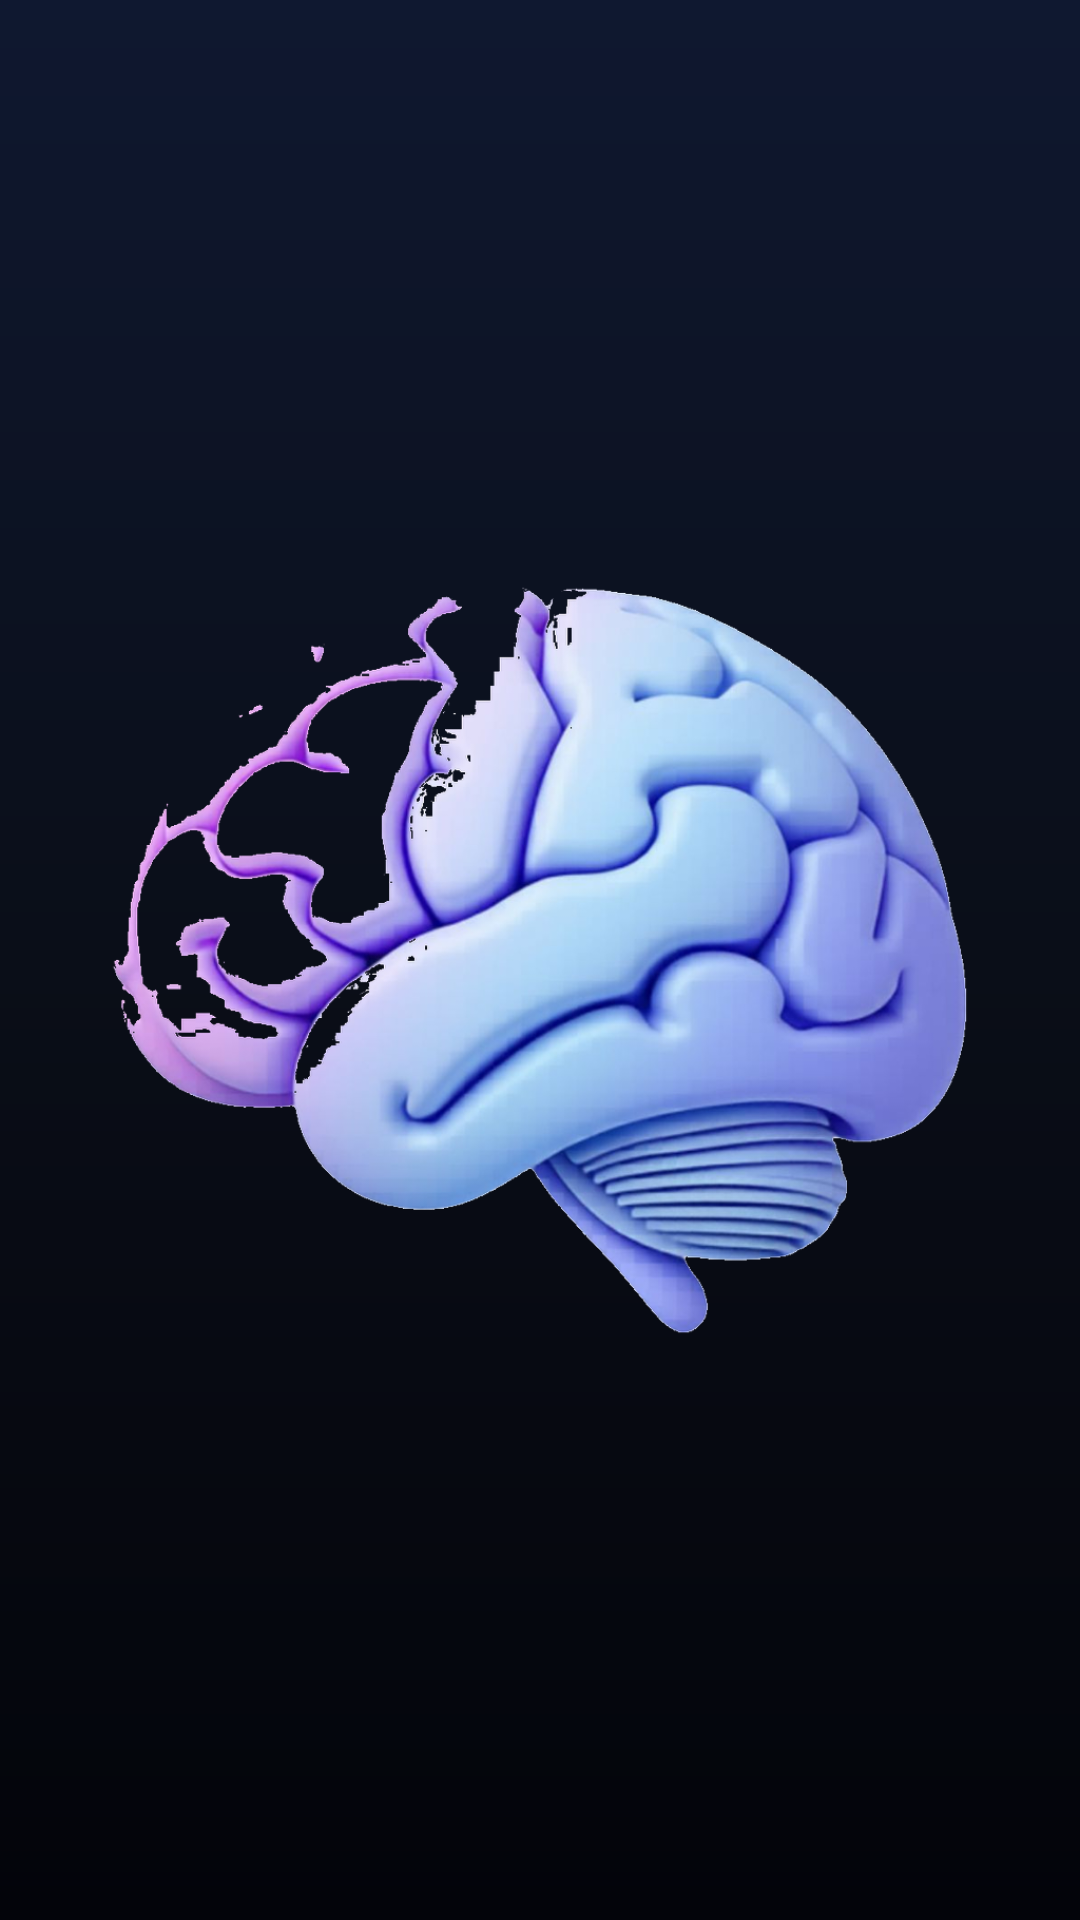

Produce the Android XML layout that renders to this screen, including the resource entries it uses.
<!-- AndroidManifest.xml: application theme Theme.RecallAI -->
<!-- res/layout/view_recallai_logo_onboarding.xml -->
<?xml version="1.0" encoding="utf-8"?>
<ImageView xmlns:android="http://schemas.android.com/apk/res/android"
    android:id="@+id/recallai_logo_onboarding"
    android:layout_width="200dp"
    android:layout_height="wrap_content"
    android:adjustViewBounds="true"
    android:background="@null"
    android:contentDescription="@string/app_name"
    android:scaleType="fitCenter"
    android:src="@drawable/recallai_logo" />
<!-- resources referenced by this layout -->
<resources>
  <!-- drawable recallai_logo: png bitmap (drawable, 443687 bytes) -->
  <string name="app_name">RecallAI</string>
  <style name="Theme.RecallAI" parent="Theme.AppCompat.DayNight.NoActionBar">
          <item name="android:forceDarkAllowed">false</item>
          <item name="android:windowBackground">@drawable/splash_window_gradient</item>
          <item name="android:statusBarColor">@android:color/transparent</item>
          <item name="android:navigationBarColor">@android:color/transparent</item>
      </style>
  <!-- drawable splash_window_gradient (drawable) -->
  <?xml version="1.0" encoding="utf-8"?>
  <shape xmlns:android="http://schemas.android.com/apk/res/android"
      android:shape="rectangle">
      <gradient
          android:angle="270"
          android:centerColor="#0A0E18"
          android:endColor="#03040A"
          android:startColor="#0F1830"
          android:type="linear" />
  </shape>
</resources>
